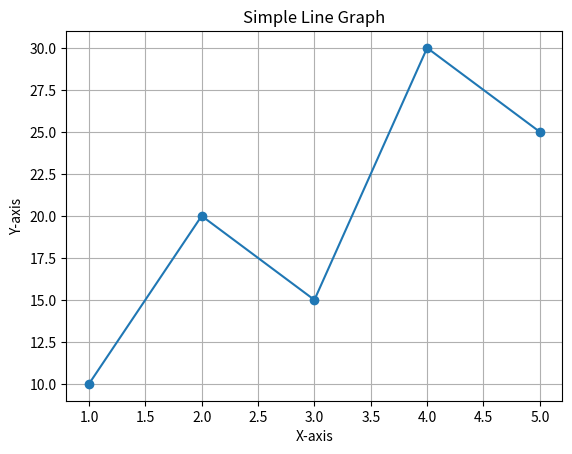

Write the Python code that produced this figure.
import matplotlib.pyplot as plt

x = [1, 2, 3, 4, 5]
y = [10, 20, 15, 30, 25]

plt.plot(x, y, marker='o')
plt.title("Simple Line Graph")
plt.xlabel("X-axis")
plt.ylabel("Y-axis")
plt.grid(True)
plt.show()
